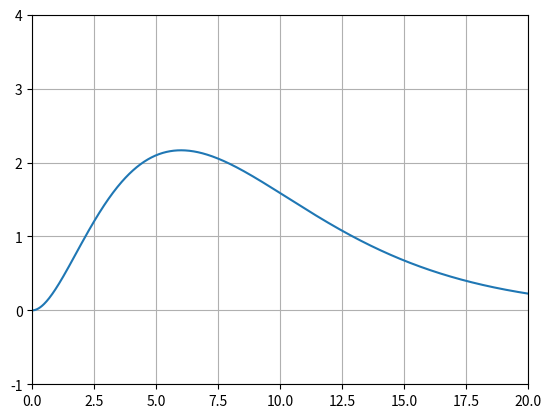

Source code (Python):
import numpy as np
import matplotlib.pyplot as plt
from scipy.special import * 
x = np.linspace(-5, 20, 1000)
n = 3
l = 2
R = np.exp(-x/n) * ((2*x/n)**l) * eval_genlaguerre(n-l-1, 2*l+1, 2*x/n)
plt.plot(x, R)
plt.xlim(0, 20)
plt.ylim(-1, 4)
plt.grid()
plt.show()
